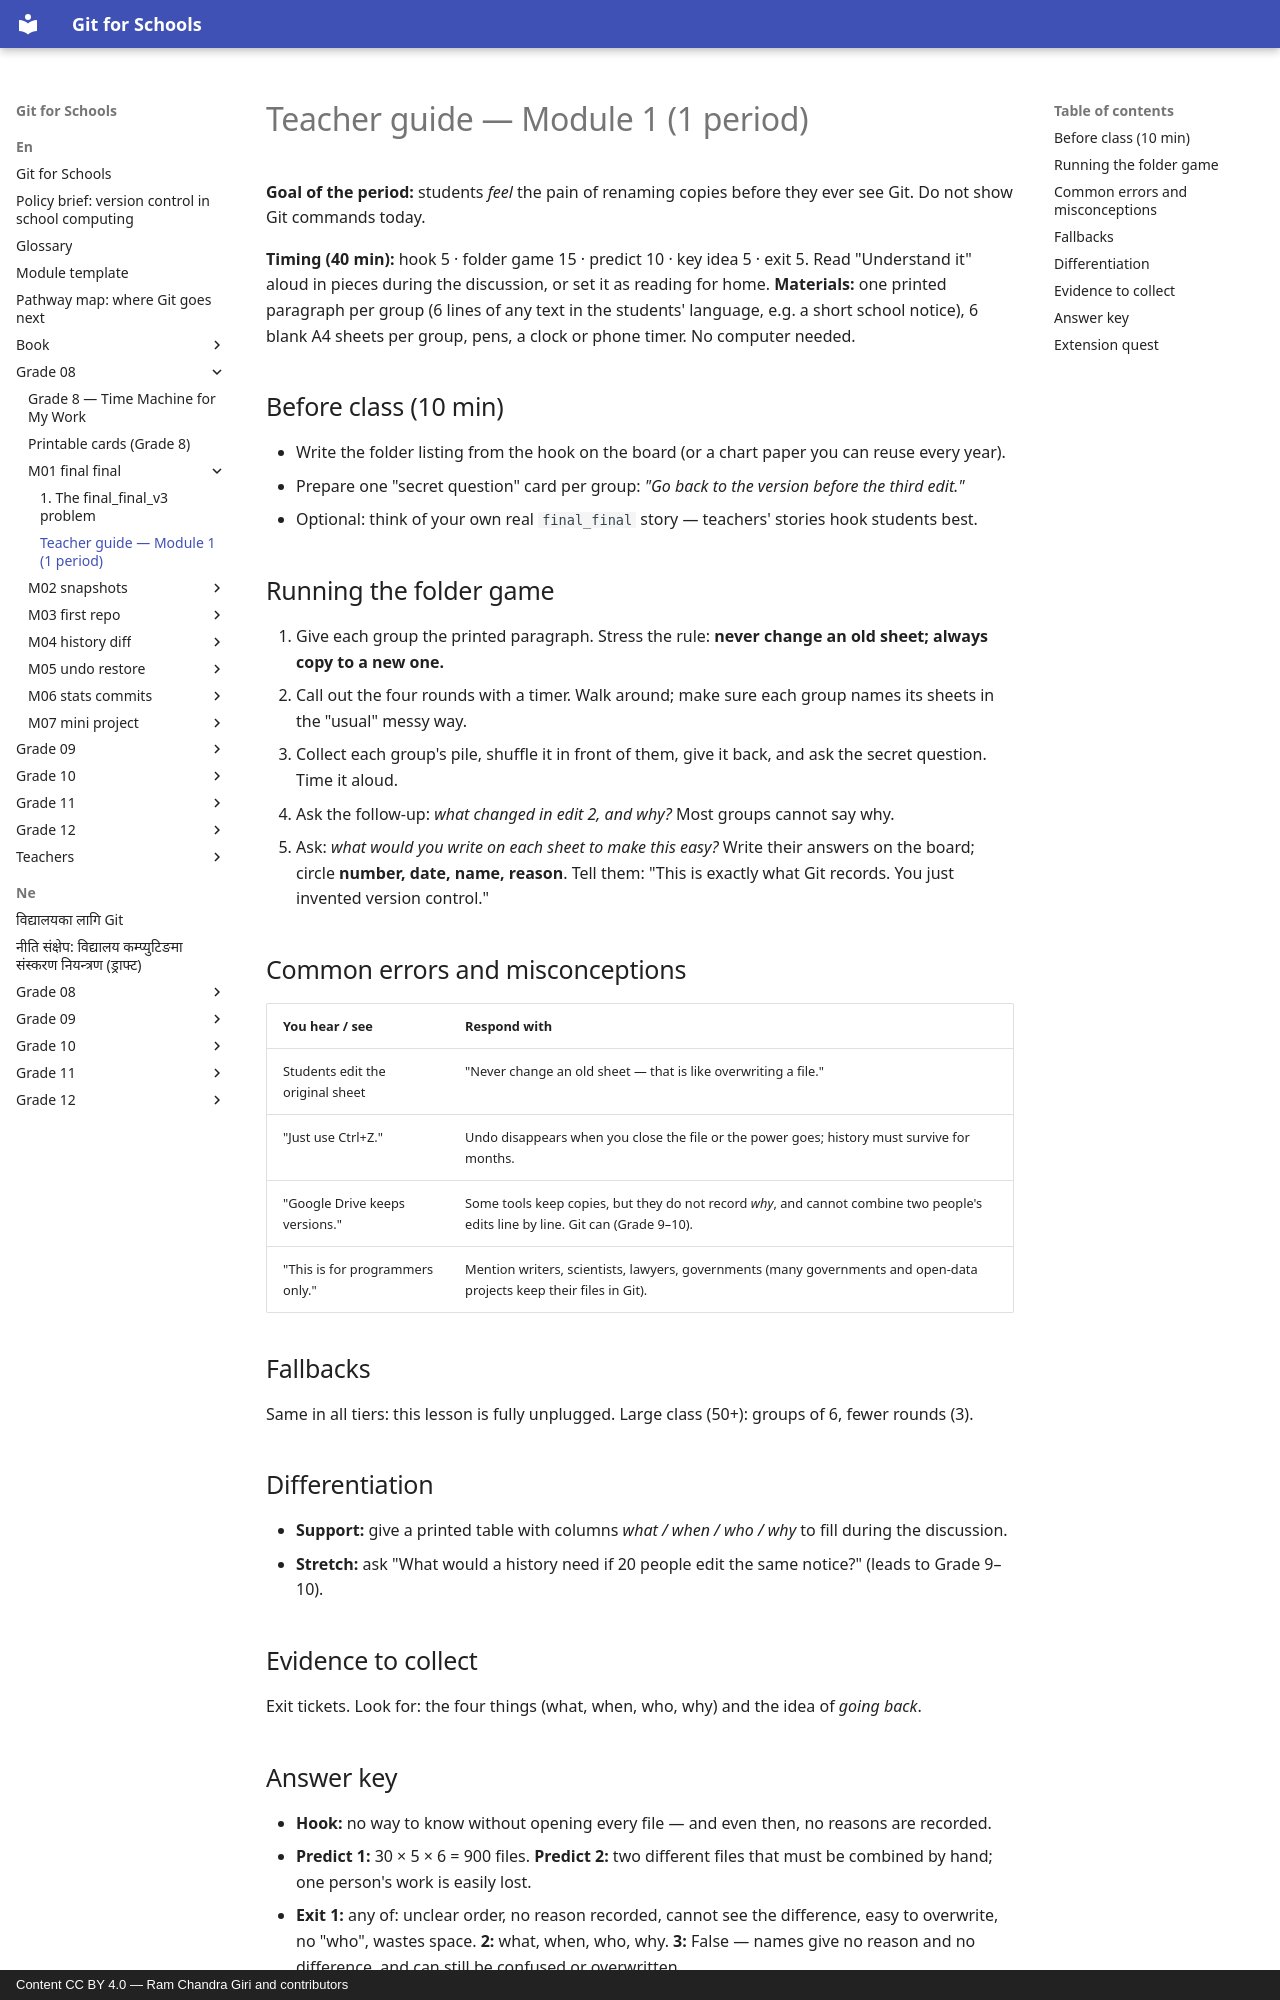

repository: rcgiri-physics/git-for-nepal · page: en/grade-08/m01-final-final/teacher-guide/index.html · generator: mkdocs · copyright: Content CC BY 4.0 — Ram Chandra Giri and contributors

# Teacher guide — Module 1 (1 period)

**Goal of the period:** students *feel* the pain of renaming copies before they ever see Git. Do not show Git commands today.

**Timing (40 min):** hook 5 · folder game 15 · predict 10 · key idea 5 · exit 5. Read "Understand it" aloud in pieces during the discussion, or set it as reading for home.
**Materials:** one printed paragraph per group (6 lines of any text in the students' language, e.g. a short school notice), 6 blank A4 sheets per group, pens, a clock or phone timer. No computer needed.

## Before class (10 min)
- Write the folder listing from the hook on the board (or a chart paper you can reuse every year).
- Prepare one "secret question" card per group: *"Go back to the version before the third edit."*
- Optional: think of your own real `final_final` story — teachers' stories hook students best.

## Running the folder game
1. Give each group the printed paragraph. Stress the rule: **never change an old sheet; always copy to a new one.**
2. Call out the four rounds with a timer. Walk around; make sure each group names its sheets in the "usual" messy way.
3. Collect each group's pile, shuffle it in front of them, give it back, and ask the secret question. Time it aloud.
4. Ask the follow-up: *what changed in edit 2, and why?* Most groups cannot say why.
5. Ask: *what would you write on each sheet to make this easy?* Write their answers on the board; circle **number, date, name, reason**. Tell them: "This is exactly what Git records. You just invented version control."

## Common errors and misconceptions
| You hear / see | Respond with |
|---|---|
| Students edit the original sheet | "Never change an old sheet — that is like overwriting a file." |
| "Just use Ctrl+Z." | Undo disappears when you close the file or the power goes; history must survive for months. |
| "Google Drive keeps versions." | Some tools keep copies, but they do not record *why*, and cannot combine two people's edits line by line. Git can (Grade 9–10). |
| "This is for programmers only." | Mention writers, scientists, lawyers, governments (many governments and open-data projects keep their files in Git). |

## Fallbacks
Same in all tiers: this lesson is fully unplugged. Large class (50+): groups of 6, fewer rounds (3).

## Differentiation
- **Support:** give a printed table with columns *what / when / who / why* to fill during the discussion.
- **Stretch:** ask "What would a history need if 20 people edit the same notice?" (leads to Grade 9–10).

## Evidence to collect
Exit tickets. Look for: the four things (what, when, who, why) and the idea of *going back*.
